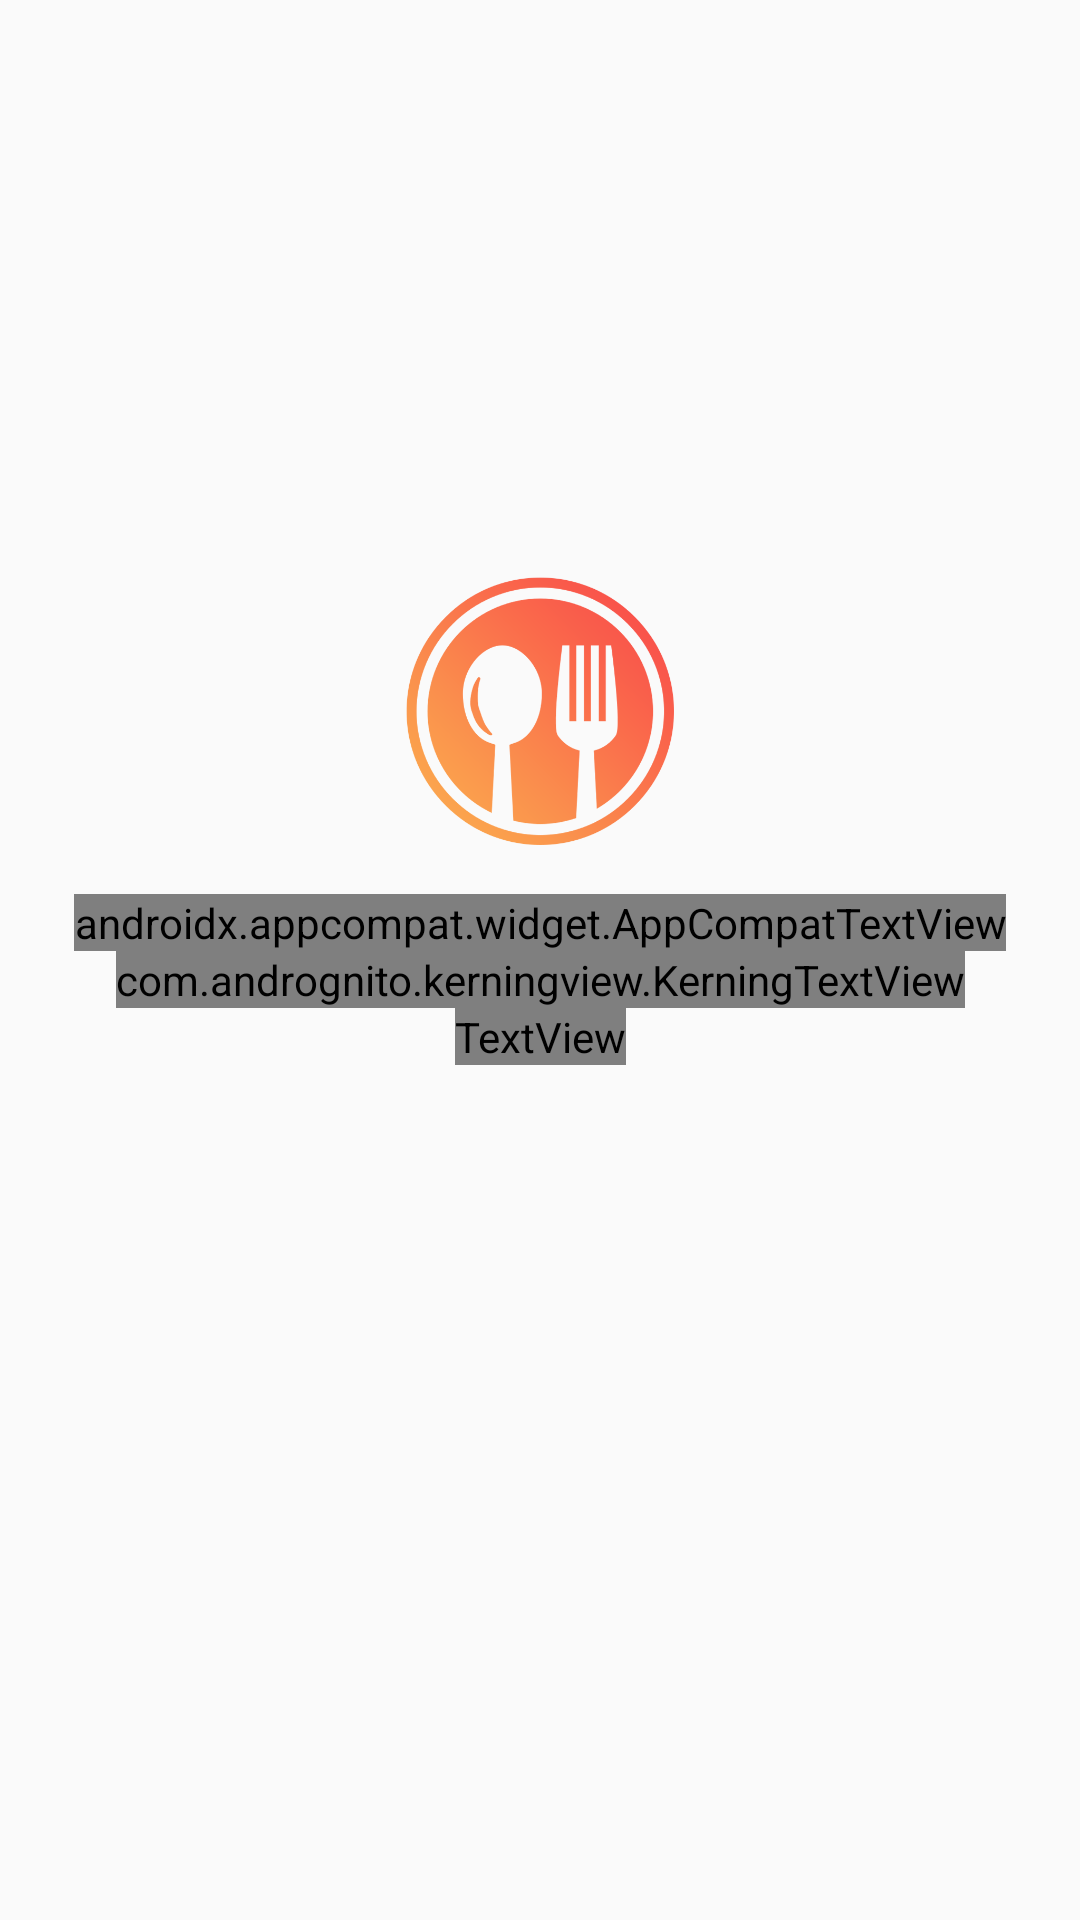

Here is an Android app screen rendered from its layout file. Give the layout XML and the strings, colors and styles it references.
<!-- AndroidManifest.xml: application theme AppTheme -->
<!-- res/layout/activity_splash.xml -->
<?xml version="1.0" encoding="utf-8"?>
<androidx.constraintlayout.widget.ConstraintLayout
    xmlns:android="http://schemas.android.com/apk/res/android"
    xmlns:app="http://schemas.android.com/apk/res-auto"
    android:id="@+id/relativeLayout"
    android:layout_width="match_parent"
    android:layout_height="match_parent"
    android:background="@drawable/bg">

    <ImageView
        android:id="@+id/imageView_app_logo"
        android:layout_width="wrap_content"
        android:layout_height="wrap_content"
        android:layout_marginStart="8dp"
        android:layout_marginEnd="8dp"
        android:layout_marginBottom="8dp"
        android:src="@drawable/ic_logo"
        app:layout_constraintEnd_toEndOf="parent"
        app:layout_constraintHeight_percent=".40"
        app:layout_constraintStart_toStartOf="parent"
        app:layout_constraintTop_toTopOf="@id/guide_horizontal_one_third" />

    <androidx.constraintlayout.widget.Guideline
        android:id="@+id/guide_horizontal_half"
        android:layout_width="0dp"
        android:layout_height="1dp"
        android:orientation="horizontal"
        app:layout_constraintGuide_percent=".50" />

    <androidx.constraintlayout.widget.Guideline
        android:id="@+id/guide_horizontal_one_third"
        android:layout_width="0dp"
        android:layout_height="1dp"
        android:orientation="horizontal"
        app:layout_constraintGuide_percent=".30" />


    <androidx.appcompat.widget.AppCompatTextView
        android:id="@+id/appCompatTextView"
        android:layout_width="wrap_content"
        android:layout_height="wrap_content"
        android:fontFamily="@font/roboto_bold"
        android:includeFontPadding="false"
        android:lineSpacingExtra="-8dp"
        android:padding="0dp"
        android:text="@string/welcome" android:layout_marginTop="@dimen/fab_margin"
        android:textColor="@color/colorWhite"
        android:textSize="42sp"
        app:layout_constraintEnd_toEndOf="parent"
        app:layout_constraintHorizontal_bias="0.50"
        app:layout_constraintStart_toStartOf="parent"
        app:layout_constraintTop_toBottomOf="@+id/imageView_app_logo" />


    <com.andrognito.kerningview.KerningTextView
        android:id="@+id/appCompatTextView_company_name"
        android:layout_width="wrap_content"
        android:layout_height="wrap_content"
        android:fontFamily="@font/roboto_bold"
        android:gravity="center_horizontal"
        android:text="@string/company_name"
        android:textColor="@color/light_orange"
        android:includeFontPadding="false"

        android:textSize="42sp"
        app:kv_spacing="3"
        android:padding="0dp"
        app:layout_constraintEnd_toEndOf="parent"
        app:layout_constraintStart_toStartOf="parent"
        app:layout_constraintTop_toBottomOf="@+id/appCompatTextView" />

    <TextView
        android:id="@+id/appCompatTextView_app_name"
        android:layout_width="wrap_content"
        android:layout_height="wrap_content"
        android:fontFamily="@font/roboto_bold"
        android:gravity="center_horizontal"
        android:includeFontPadding="false"
        android:text="@string/app_name_big"
        android:textColor="@color/colorWhite"
        android:textSize="42sp"
        app:layout_constraintEnd_toEndOf="parent"
        app:layout_constraintStart_toStartOf="parent"
        app:layout_constraintTop_toBottomOf="@+id/appCompatTextView_company_name" />

</androidx.constraintlayout.widget.ConstraintLayout>
<!-- resources referenced by this layout -->
<resources>
  <color name="colorWhite">#FFFFFF</color>
  <color name="light_orange">#FBAF4E</color>
  <dimen name="fab_margin">16dp</dimen>
  <!-- drawable ic_logo: png bitmap (drawable-hdpi, 16063 bytes) -->
  <string name="app_name_big">FOOD BOOKING\nSYSTEM</string>
  <string name="company_name">SEBPO</string>
  <string name="welcome">WELCOME</string>
  <style name="AppTheme" parent="Theme.AppCompat.Light.DarkActionBar">
          
          <item name="colorPrimary">#f9484a</item>
          <item name="colorPrimaryDark">#f9484a</item>
          <item name="colorAccent">@color/colorAccent</item>
      </style>
  <color name="colorAccent">#FF4081</color>
</resources>
